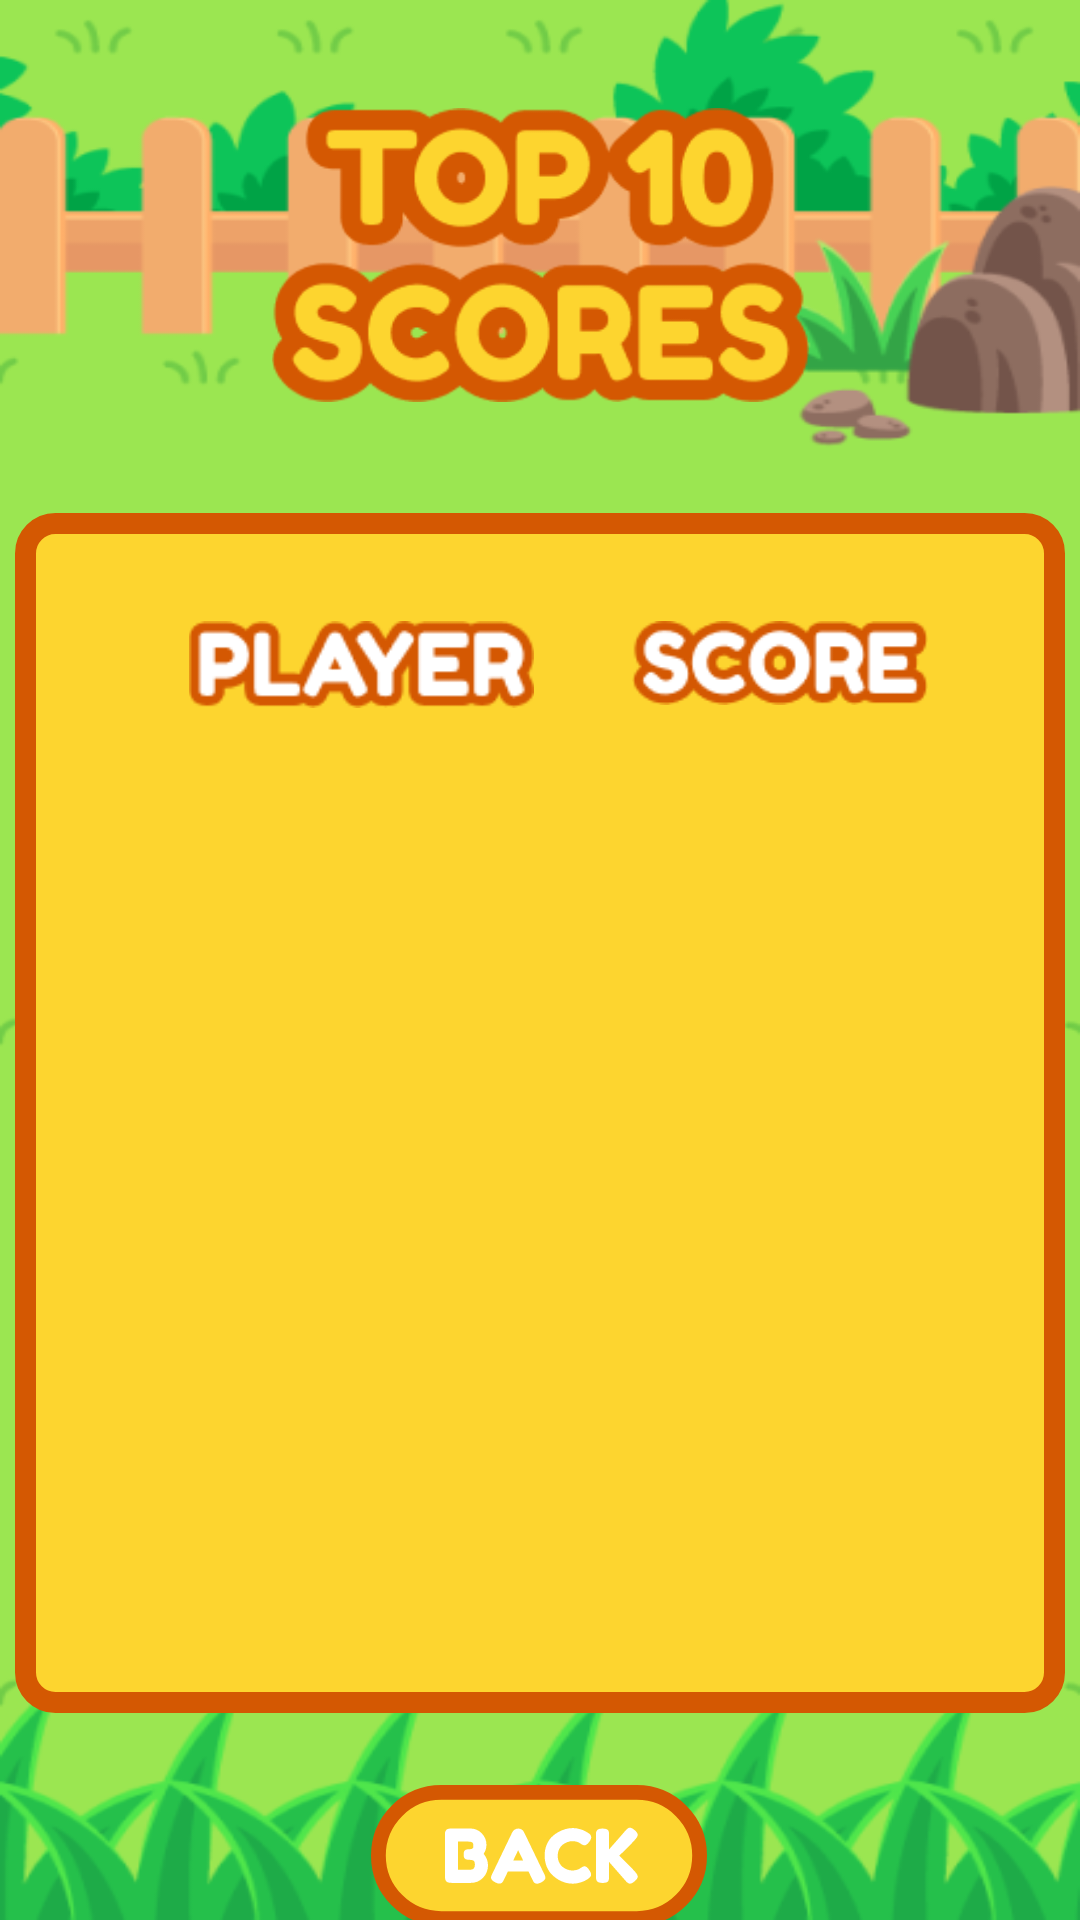

Android layout source for this screen:
<!-- AndroidManifest.xml: application theme Theme.MoleTest -->
<!-- res/layout/activity_view_scores.xml -->
<?xml version="1.0" encoding="utf-8"?>
<androidx.constraintlayout.widget.ConstraintLayout xmlns:android="http://schemas.android.com/apk/res/android"
    xmlns:app="http://schemas.android.com/apk/res-auto"
    xmlns:tools="http://schemas.android.com/tools"
    android:layout_width="match_parent"
    android:layout_height="match_parent"
    tools:context=".ViewScores"
    android:background="@drawable/backgroundsized">


    <ImageView
        android:id="@+id/imageView6"
        android:layout_width="211dp"
        android:layout_height="98dp"
        android:layout_marginTop="36dp"
        app:layout_constraintEnd_toEndOf="parent"
        app:layout_constraintStart_toStartOf="parent"
        app:layout_constraintTop_toTopOf="parent"
        app:srcCompat="@drawable/topscores" />

    <View
        android:id="@+id/view"
        android:layout_width="350dp"
        android:layout_height="400dp"
        android:layout_marginTop="37dp"
        android:background="@drawable/drawer"
        app:layout_constraintEnd_toEndOf="parent"
        app:layout_constraintStart_toStartOf="parent"
        app:layout_constraintTop_toBottomOf="@+id/imageView6" />

    <ImageView
        android:id="@+id/back"
        android:layout_width="126dp"
        android:layout_height="47dp"
        android:layout_marginTop="24dp"
        android:onClick="back"
        app:layout_constraintEnd_toEndOf="parent"
        app:layout_constraintHorizontal_bias="0.498"
        app:layout_constraintStart_toStartOf="parent"
        app:layout_constraintTop_toBottomOf="@+id/view"
        app:srcCompat="@drawable/ic_btnback"
        tools:ignore="VectorDrawableCompat" />

    <androidx.recyclerview.widget.RecyclerView
        android:id="@+id/recyclerView"
        android:layout_width="338dp"
        android:layout_height="312dp"
        app:layout_constraintBottom_toBottomOf="parent"
        app:layout_constraintEnd_toEndOf="parent"
        app:layout_constraintHorizontal_bias="0.493"
        app:layout_constraintStart_toStartOf="parent"
        app:layout_constraintTop_toBottomOf="@+id/imageView9"
        app:layout_constraintVertical_bias="0.051" />

    <ImageView
        android:id="@+id/imageView8"
        android:layout_width="110dp"
        android:layout_height="28dp"
        android:layout_marginTop="36dp"
        android:layout_marginEnd="40dp"
        android:layout_marginRight="40dp"
        app:layout_constraintEnd_toEndOf="@+id/view"
        app:layout_constraintTop_toTopOf="@+id/view"
        app:srcCompat="@drawable/score" />

    <ImageView
        android:id="@+id/imageView9"
        android:layout_width="119dp"
        android:layout_height="29dp"
        android:layout_marginStart="56dp"
        android:layout_marginLeft="56dp"
        android:layout_marginTop="36dp"
        app:layout_constraintStart_toStartOf="@+id/view"
        app:layout_constraintTop_toTopOf="@+id/view"
        app:srcCompat="@drawable/player" />


</androidx.constraintlayout.widget.ConstraintLayout>
<!-- resources referenced by this layout -->
<resources>
  <!-- drawable backgroundsized: png bitmap (drawable, 64918 bytes) -->
  <!-- drawable drawer (drawable) -->
  <?xml version="1.0" encoding="utf-8"?>
  <shape xmlns:android="http://schemas.android.com/apk/res/android">
      <corners android:radius="10dp"/>
      <stroke android:width="7dp"  android:color="#D45802"/>
      <solid android:color="#FDD52F"/>
  </shape>
  <!-- drawable ic_btnback: vector/xml drawable (drawable, 4447 chars, omitted) -->
  <!-- drawable player: png bitmap (drawable, 2892 bytes) -->
  <!-- drawable score: png bitmap (drawable, 3415 bytes) -->
  <!-- drawable topscores: png bitmap (drawable, 11656 bytes) -->
  <style name="Theme.MoleTest" parent="Theme.MaterialComponents.DayNight.NoActionBar">
          
          <item name="colorPrimary">@color/purple_500</item>
          <item name="colorPrimaryVariant">@color/purple_700</item>
          <item name="colorOnPrimary">@color/white</item>
          
          <item name="colorSecondary">@color/teal_200</item>
          <item name="colorSecondaryVariant">@color/teal_700</item>
          <item name="colorOnSecondary">@color/black</item>
          
          <item name="android:statusBarColor" tools:targetApi="l">?attr/colorPrimaryVariant</item>
          
      </style>
  <color name="purple_500">#FF6200EE</color>
  <color name="purple_700">#FF3700B3</color>
  <color name="white">#FFFFFFFF</color>
  <color name="teal_200">#FF03DAC5</color>
  <color name="teal_700">#FF018786</color>
  <color name="black">#FF000000</color>
</resources>
